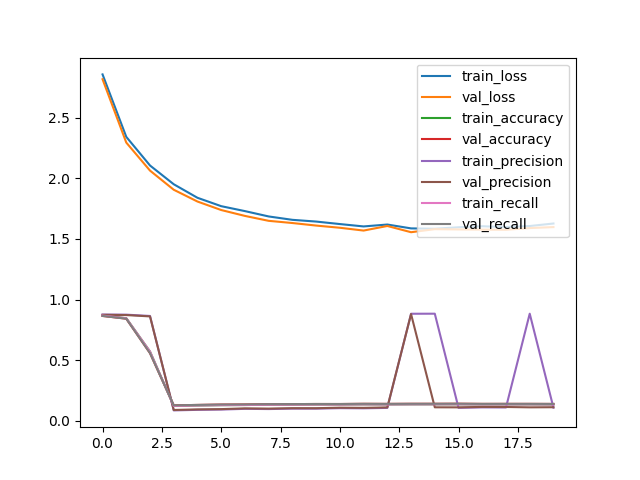

Source data for this figure (header and first rows):
epoch, type, loss, accuracy, precision, recall, f1
0, train, 2.857, 0.8677, 0.8762, 0.8677, 0.8677
0, val, 2.817, 0.8646, 0.8738, 0.8646, 0.8646
1, train, 2.342, 0.8455, 0.8752, 0.8455, 0.8527
1, val, 2.295, 0.842, 0.8718, 0.842, 0.8493
2, train, 2.106, 0.5706, 0.8644, 0.5706, 0.6605
2, val, 2.064, 0.5577, 0.8607, 0.5577, 0.6478
3, train, 1.951, 0.1221, 0.08531, 0.1221, 0.08651
3, val, 1.906, 0.1269, 0.08864, 0.1269, 0.08998
4, train, 1.839, 0.1255, 0.08985, 0.1255, 0.09233
4, val, 1.808, 0.1305, 0.09364, 0.1305, 0.09615
5, train, 1.77, 0.1285, 0.09221, 0.1285, 0.09538
5, val, 1.738, 0.1337, 0.09586, 0.1337, 0.09916
6, train, 1.729, 0.1296, 0.09817, 0.1296, 0.1004
6, val, 1.69, 0.1345, 0.1021, 0.1345, 0.1042
7, train, 1.685, 0.1317, 0.09637, 0.1317, 0.1005
7, val, 1.649, 0.1368, 0.1002, 0.1368, 0.1044
8, train, 1.657, 0.1323, 0.09986, 0.1323, 0.1029
8, val, 1.631, 0.1373, 0.1036, 0.1373, 0.1067
9, train, 1.643, 0.1332, 0.09972, 0.1332, 0.103
9, val, 1.61, 0.1382, 0.1034, 0.1382, 0.1069
10, train, 1.623, 0.1331, 0.1038, 0.1331, 0.1055
10, val, 1.592, 0.138, 0.1077, 0.138, 0.1093
11, train, 1.603, 0.1346, 0.1025, 0.1346, 0.1059
11, val, 1.569, 0.1397, 0.1064, 0.1397, 0.1099
12, train, 1.619, 0.1339, 0.1059, 0.1339, 0.1069
12, val, 1.607, 0.139, 0.11, 0.139, 0.111
13, train, 1.587, 0.135, 0.8826, 0.135, 0.1086
13, val, 1.555, 0.1399, 0.88, 0.1399, 0.1125
14, train, 1.584, 0.1351, 0.8831, 0.1351, 0.1089
14, val, 1.581, 0.14, 0.1108, 0.14, 0.1126
15, train, 1.596, 0.1355, 0.1065, 0.1355, 0.109
15, val, 1.578, 0.1405, 0.1105, 0.1405, 0.1131
16, train, 1.605, 0.1342, 0.1101, 0.1342, 0.1095
16, val, 1.577, 0.1391, 0.1141, 0.1391, 0.1135
17, train, 1.598, 0.1344, 0.1096, 0.1344, 0.1096
17, val, 1.576, 0.1393, 0.1134, 0.1393, 0.1135
18, train, 1.606, 0.1346, 0.8831, 0.1346, 0.1086
18, val, 1.59, 0.1392, 0.1106, 0.1392, 0.112
19, train, 1.627, 0.1338, 0.1076, 0.1338, 0.1085
19, val, 1.597, 0.1387, 0.1115, 0.1387, 0.1124
+, test, 1.667, 0.1292, 0.104, 0.1292, 0.1047
